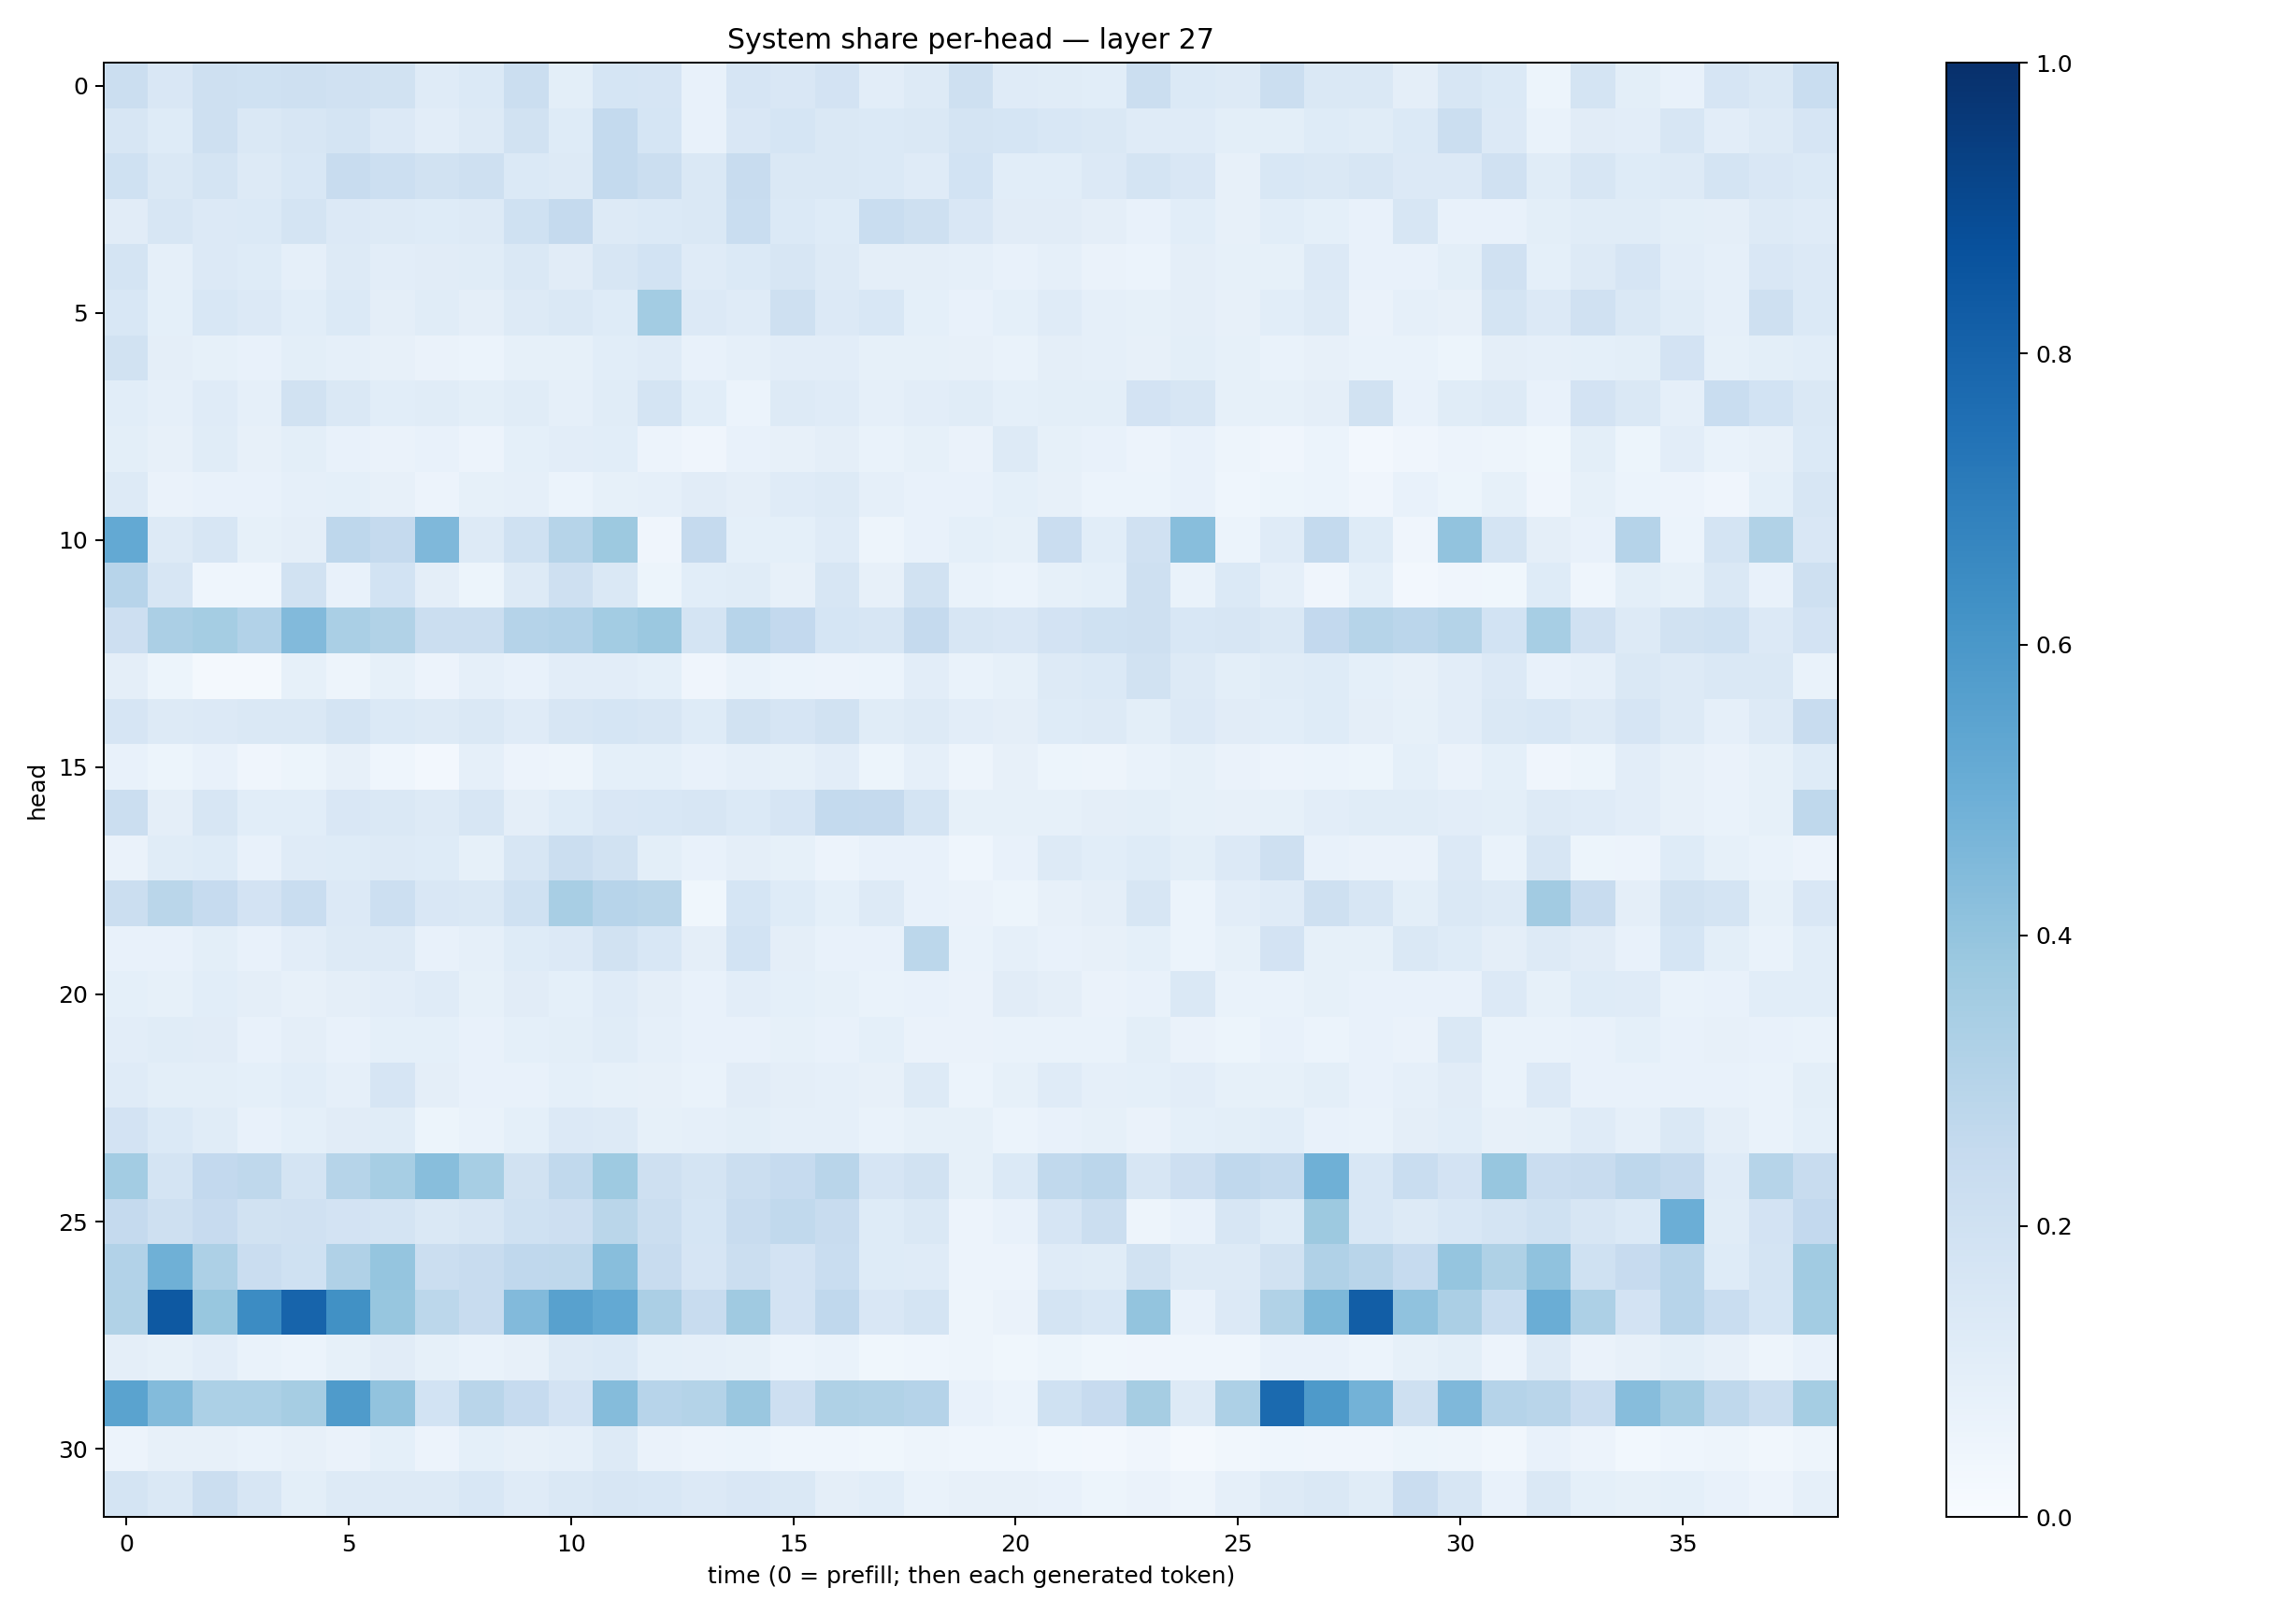

Values plotted in this chart, from the file beside it:
0.22267918, 0.14920025, 0.20501153, 0.20295735, 0.20584904, 0.19818275, 0.19455333, 0.119491704, 0.13857917, 0.22245939, 0.10066304, 0.17050895, 0.1656226, 0.0750232, 0.16618535, 0.14879933, 0.18205708, 0.10394885, 0.12632748, 0.2037529, 0.117471516, 0.11687961, 0.10733182, 0.22232845
0.1565, 0.1227, 0.2098, 0.1418, 0.1607, 0.1725, 0.1367, 0.1023, 0.1292, 0.1949, 0.1232, 0.2558, 0.1716, 0.07457, 0.152, 0.1682, 0.1465, 0.1376, 0.142, 0.1751, 0.1706, 0.1534, 0.1473, 0.118
0.2027, 0.1423, 0.1773, 0.1323, 0.1542, 0.2345, 0.2169, 0.1885, 0.2068, 0.1371, 0.1284, 0.2562, 0.2215, 0.1436, 0.2365, 0.1426, 0.1413, 0.1401, 0.1182, 0.1841, 0.1089, 0.1088, 0.1333, 0.1736
0.1132, 0.1594, 0.1349, 0.1386, 0.1768, 0.1331, 0.1267, 0.1224, 0.1301, 0.1996, 0.251, 0.1281, 0.1377, 0.1475, 0.2317, 0.138, 0.1213, 0.2312, 0.2075, 0.1516, 0.1101, 0.1101, 0.09557, 0.07662
0.1752, 0.08783, 0.1332, 0.1242, 0.0862, 0.1297, 0.1041, 0.1112, 0.1137, 0.1411, 0.1099, 0.1573, 0.186, 0.1191, 0.1388, 0.1585, 0.1258, 0.09694, 0.09579, 0.08914, 0.07373, 0.08643, 0.06623, 0.06216
0.1548, 0.09055, 0.1547, 0.1346, 0.1093, 0.1387, 0.09564, 0.1143, 0.09548, 0.1272, 0.1429, 0.1228, 0.3588, 0.1334, 0.1207, 0.204, 0.1329, 0.1555, 0.09292, 0.0711, 0.09152, 0.1172, 0.0875, 0.08239
0.1895, 0.09578, 0.08216, 0.07099, 0.1005, 0.08637, 0.07813, 0.06442, 0.06027, 0.08378, 0.08515, 0.1075, 0.1198, 0.0708, 0.08718, 0.1016, 0.1018, 0.08226, 0.08548, 0.08053, 0.06878, 0.09481, 0.08863, 0.081
0.1084, 0.08961, 0.1194, 0.08895, 0.1877, 0.1451, 0.1067, 0.1169, 0.09905, 0.1163, 0.08666, 0.1162, 0.1753, 0.1078, 0.05995, 0.1296, 0.1182, 0.08965, 0.1043, 0.1148, 0.09246, 0.1009, 0.1003, 0.1823
0.101, 0.07829, 0.1168, 0.08131, 0.1009, 0.07569, 0.06375, 0.07174, 0.05676, 0.09071, 0.1051, 0.1064, 0.05772, 0.04238, 0.07169, 0.08196, 0.09482, 0.06847, 0.08492, 0.06407, 0.1315, 0.08299, 0.07099, 0.05619
0.1324, 0.06281, 0.07778, 0.0754, 0.08801, 0.09263, 0.08146, 0.05693, 0.08306, 0.08972, 0.06033, 0.0849, 0.08896, 0.1106, 0.09493, 0.1199, 0.1253, 0.08896, 0.07359, 0.07073, 0.09373, 0.081, 0.06219, 0.05907
0.5196, 0.1298, 0.1607, 0.08369, 0.09693, 0.2758, 0.2525, 0.4522, 0.1304, 0.2006, 0.2981, 0.378, 0.04218, 0.2515, 0.09173, 0.09182, 0.1179, 0.04716, 0.07623, 0.09289, 0.0829, 0.2271, 0.1092, 0.1955
0.2932, 0.1585, 0.04559, 0.04486, 0.1892, 0.07553, 0.186, 0.09566, 0.05102, 0.1315, 0.2078, 0.1449, 0.05384, 0.1082, 0.1144, 0.07992, 0.1612, 0.07971, 0.1911, 0.06704, 0.05922, 0.08287, 0.09128, 0.2099
0.2131, 0.3346, 0.3531, 0.3106, 0.4449, 0.3376, 0.3131, 0.2265, 0.2221, 0.3017, 0.3092, 0.359, 0.3801, 0.1788, 0.2968, 0.2609, 0.1701, 0.1608, 0.2516, 0.1575, 0.1497, 0.1797, 0.2002, 0.2035
0.0954, 0.05382, 0.0226, 0.0205, 0.08215, 0.04897, 0.08264, 0.05707, 0.08646, 0.07748, 0.1036, 0.1052, 0.09167, 0.03924, 0.06899, 0.0586, 0.05572, 0.05891, 0.1043, 0.06997, 0.08343, 0.1266, 0.1379, 0.1952
0.166, 0.1274, 0.1336, 0.1432, 0.1427, 0.1742, 0.1384, 0.132, 0.147, 0.1202, 0.1597, 0.1716, 0.1565, 0.1228, 0.1908, 0.1646, 0.193, 0.1135, 0.1315, 0.1026, 0.0962, 0.124, 0.13, 0.09822
0.07372, 0.05358, 0.07796, 0.04104, 0.05114, 0.07824, 0.04572, 0.02361, 0.08639, 0.05689, 0.05071, 0.09145, 0.09264, 0.07069, 0.08767, 0.08568, 0.1036, 0.05124, 0.08685, 0.04842, 0.07994, 0.05407, 0.05029, 0.06677
0.2205, 0.09401, 0.1624, 0.1062, 0.1062, 0.1515, 0.145, 0.1267, 0.1583, 0.09558, 0.1233, 0.1488, 0.154, 0.1603, 0.139, 0.1649, 0.2574, 0.2518, 0.1727, 0.08221, 0.08587, 0.08364, 0.09502, 0.1008
0.06439, 0.1168, 0.1242, 0.07808, 0.1187, 0.1231, 0.1319, 0.122, 0.08274, 0.1617, 0.226, 0.1944, 0.1013, 0.07144, 0.09735, 0.08561, 0.05581, 0.074, 0.07725, 0.04426, 0.07097, 0.1266, 0.1065, 0.124
0.219, 0.2879, 0.2498, 0.1815, 0.2332, 0.1347, 0.2156, 0.1519, 0.1418, 0.2025, 0.3418, 0.2959, 0.2861, 0.03786, 0.1699, 0.1225, 0.09255, 0.1311, 0.07626, 0.06422, 0.05233, 0.08063, 0.09482, 0.1598
0.07245, 0.07726, 0.09815, 0.07357, 0.1034, 0.1292, 0.1283, 0.0725, 0.08764, 0.1235, 0.1348, 0.1885, 0.1531, 0.09652, 0.1843, 0.09467, 0.07267, 0.07704, 0.28, 0.06779, 0.08864, 0.07663, 0.08123, 0.09338
0.09252, 0.08486, 0.1085, 0.09452, 0.08149, 0.09697, 0.1037, 0.1186, 0.08269, 0.1095, 0.09317, 0.1189, 0.09706, 0.07679, 0.1037, 0.0924, 0.08572, 0.06987, 0.07752, 0.06548, 0.1107, 0.09396, 0.06401, 0.07419
0.1036, 0.1151, 0.1116, 0.07152, 0.09638, 0.07168, 0.09351, 0.09253, 0.07282, 0.09127, 0.09833, 0.1163, 0.08918, 0.07159, 0.07551, 0.08377, 0.07523, 0.09273, 0.06539, 0.06268, 0.06809, 0.07012, 0.06839, 0.09797
0.1205, 0.1009, 0.09884, 0.09301, 0.1077, 0.08876, 0.1676, 0.0947, 0.07332, 0.07058, 0.09133, 0.08526, 0.07948, 0.06871, 0.11, 0.09526, 0.08661, 0.08173, 0.1256, 0.05955, 0.08482, 0.1185, 0.08762, 0.09353
0.1831, 0.1397, 0.1136, 0.07794, 0.09034, 0.1125, 0.1135, 0.05082, 0.06788, 0.09209, 0.1347, 0.1251, 0.08284, 0.08657, 0.09898, 0.0873, 0.08795, 0.06855, 0.08377, 0.08206, 0.06005, 0.07302, 0.08205, 0.06497
0.3577, 0.173, 0.2617, 0.2716, 0.1777, 0.2971, 0.3464, 0.4265, 0.3448, 0.1932, 0.2635, 0.3728, 0.2097, 0.1738, 0.2233, 0.2475, 0.2914, 0.1674, 0.1876, 0.08287, 0.1398, 0.2627, 0.2823, 0.1624
0.2525, 0.2059, 0.2437, 0.1945, 0.1956, 0.1808, 0.1783, 0.1447, 0.1632, 0.1993, 0.2137, 0.2883, 0.2213, 0.1684, 0.2414, 0.2655, 0.242, 0.1245, 0.1407, 0.05802, 0.0727, 0.1663, 0.221, 0.04912
0.3101, 0.4895, 0.3276, 0.2266, 0.2031, 0.3178, 0.3975, 0.2255, 0.2392, 0.2692, 0.2729, 0.4272, 0.2392, 0.1672, 0.2205, 0.1832, 0.2308, 0.1229, 0.1175, 0.05756, 0.05554, 0.1185, 0.1157, 0.1939
0.3136, 0.8403, 0.3879, 0.6468, 0.8001, 0.6287, 0.3932, 0.2791, 0.2411, 0.445, 0.5555, 0.5203, 0.3338, 0.2381, 0.3686, 0.1834, 0.2685, 0.149, 0.173, 0.04808, 0.06577, 0.1782, 0.1559, 0.3998
0.09534, 0.0827, 0.1051, 0.06737, 0.06221, 0.08278, 0.1099, 0.08361, 0.0684, 0.08011, 0.127, 0.1379, 0.09012, 0.08857, 0.08456, 0.06118, 0.06716, 0.03763, 0.04532, 0.04871, 0.03655, 0.05128, 0.0354, 0.04083
0.5491, 0.4413, 0.3318, 0.3306, 0.3482, 0.5828, 0.4042, 0.1863, 0.2916, 0.2478, 0.1826, 0.4337, 0.2968, 0.3058, 0.3853, 0.2138, 0.3238, 0.3136, 0.301, 0.07752, 0.06141, 0.2007, 0.2432, 0.35
0.05604, 0.07958, 0.07846, 0.06699, 0.0803, 0.06339, 0.09049, 0.05782, 0.09218, 0.07983, 0.08638, 0.1314, 0.06355, 0.0575, 0.05896, 0.04473, 0.0467, 0.03892, 0.04881, 0.04623, 0.04306, 0.02982, 0.02384, 0.04232
0.177, 0.1431, 0.2201, 0.1637, 0.1009, 0.1283, 0.1251, 0.1278, 0.1537, 0.1198, 0.1424, 0.1601, 0.1524, 0.1334, 0.1512, 0.1413, 0.09526, 0.1056, 0.06977, 0.08167, 0.0788, 0.07185, 0.05424, 0.06279
